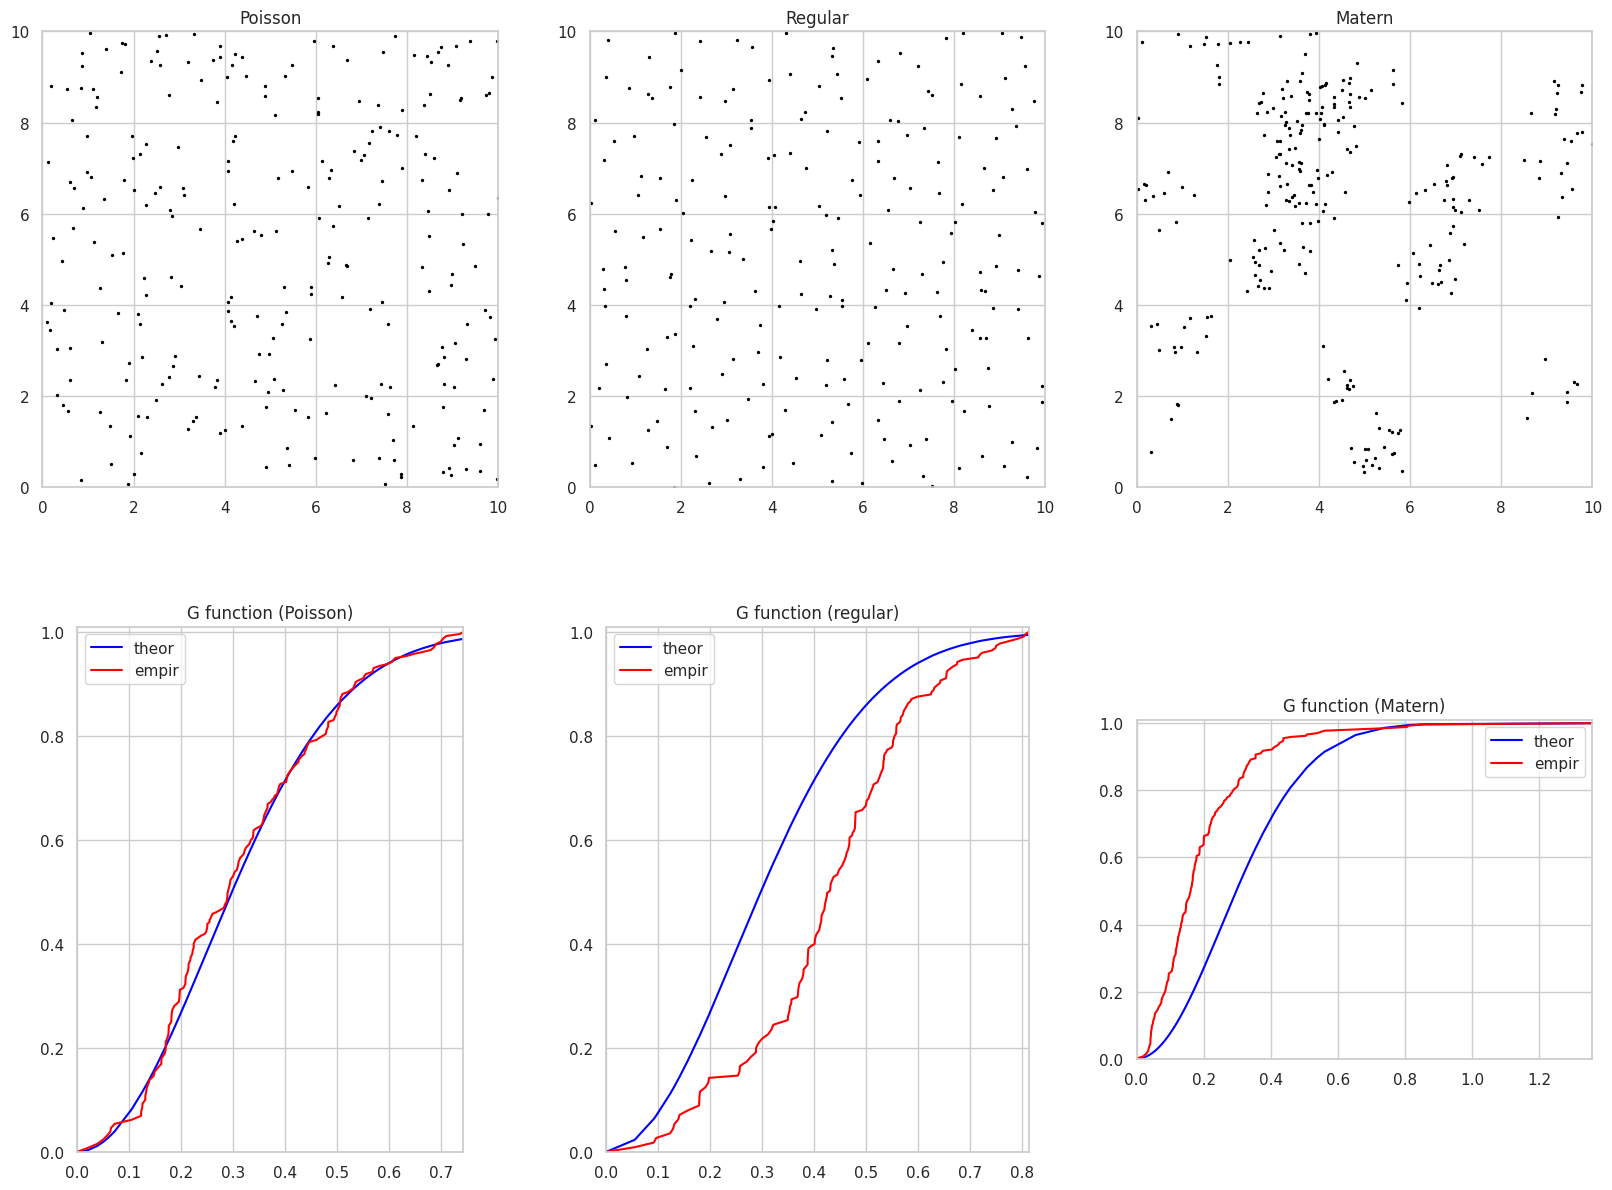

Write the Python code that produced this figure. (Note: this script raises an exception after producing the figure.)
NAME = ""
COLLABORATORS = ""

import numpy as np
import pandas as pd
import scipy as sp
import matplotlib as mpl
import matplotlib.pyplot as plt
import seaborn as sns

# Miejsce do importu pakietów wchodzących w skład standardowej biblioteki Pythona oraz ustawienie opcji wykorzystywanych pakietów
sns.set() 
sns.set_theme(style="whitegrid")

# Miejsce do wklejenie funkcji ze wcześniejszych zestawów zadań
# YOUR CODE HERE

def regular_on_rectangle(grid, random_component, x_lim, y_lim):
    """
    Parameters
    -------
    grid: list
        Lista określająca liczbę punktów w pionie i poziomie.
        Przykład: [10, 10]
    random_component: float
        Liczba z przedziału [0, 1] określająca wielkość komponentu losowego.
    x_lim: list
        Lista określająca zakres wartości współrzędnej X.
        Przykład: [0, 10]
    y_lim: list
        Lista określająca zakres wartości współrzędnej Y.
        Przykład: [0, 10]   

    Returns
    -------
    points: DataFrame
        Tablica zawierająca dwie kolumny ze współrzędnymi punktów opisane jako "X" i "Y".
    """
    # YOUR CODE HERE

    # Creating variables containing distance between points
    dx = (x_lim[1] - x_lim[0])/grid[0]
    dy = (y_lim[1] - y_lim[0])/grid[1]

    # Creating gird with regular gaps (without random component)
    x = np.linspace(x_lim[0] + 0.5*dx, x_lim[1] - 0.5*dx, grid[0]) #arange
    y = np.linspace(y_lim[0] + 0.5*dy, y_lim[1] - 0.5*dy, grid[1])
    xy, yx = np.meshgrid(x, y)
    
    # Adding random component to our gird
    rand_m1 = np.random.uniform(-0.5*dx,0.5*dx,size=grid)
    rand_m2 = np.random.uniform(-0.5*dy,0.5*dy,size=grid)
    
    mx = xy + rand_m1
    my = yx + rand_m2

    # Flattening previously created matrices and creating required DataFrame
    xx = mx.flatten()
    yy = my.flatten()
    points = pd.DataFrame([xx, yy]).transpose()
    points.columns=["X", "Y"]
    return points


def homogeneous_poisson_on_rectangle(intensity, x_lim, y_lim):
    """
    Parameters
    -------
    intensity: float
        Liczba dodatnia określająca intensywność procesu punktowego.
    x_lim: list
        Lista określająca zakres wartości współrzędnej X.
        Przykład: [0, 10]
    y_lim: list
        Lista określająca zakres wartości współrzędnej Y.
        Przykład: [0, 10]   
    
    Returns
    -------
    points: DataFrame
        Tablica zawierająca dwie kolumny ze współrzędnymi punktów opisane jako "X" i "Y".
    """ 
    # YOUR CODE HERE
    
    #drawing number of points from Poisson distribution
    area = (x_lim[1]-x_lim[0])*(y_lim[1]-y_lim[0]);
    w = intensity * area
    n = np.random.poisson(w)
    
    #drawing coordinates of points from uniform distribution
    x_tab = np.random.uniform(x_lim[0],x_lim[1],n)
    y_tab = np.random.uniform(y_lim[0],y_lim[1],n)
    
    #creating DataFrame
    points = pd.DataFrame({'X':x_tab,'Y':y_tab})
    return points
    
def materna_on_rectangle(parent_intensity, daughter_intensity, cluster_radius, x_lim, y_lim):
    """
    Parameters
    -------
    parent_intensity: float
        Liczba dodatnia określająca intensywność macierzystego procesu punktowego.
    daughter_intensity: float
        Liczba dodatnia określająca intensywność potomnego procesu punktowego.
    cluster_radius: float
        Liczba dodatnia określająca promień generowanych klastrów.
    x_lim: list
        Lista określająca zakres wartości współrzędnej X.
        Przykład: [0, 10]
    y_lim: list
        Lista określająca zakres wartości współrzędnej Y.
        Przykład: [0, 10]   
    
    Returns
    -------
    points: DataFrame
        Tablica zawierająca dwie kolumny ze współrzędnymi punktów opisane jako "X" i "Y".
    """
    # YOUR CODE HERE

    # Extending our area with a buffer
    x_new = [x_lim[0] - cluster_radius, x_lim[1] + cluster_radius]
    y_new = [y_lim[0] - cluster_radius, y_lim[1] + cluster_radius]

    # Generating point by homogeneous Poisson process with parent_intensity as a parameter
    points = homogeneous_poisson_on_rectangle(parent_intensity, x_new, y_new)
   
   # Generating new points around each previous points (within cluster_radius)
    X=[]
    Y=[]
    for i in range(len(points['X'])):
      # Triggering nex
      number = np.random.poisson(daughter_intensity*np.pi*cluster_radius**2);
      # Generating the (relative) locations in polar coordinates by simulating independent variables
      theta=2*np.pi*np.random.uniform(0,1,number); 
      rho=cluster_radius*np.sqrt(np.random.uniform(0,1,number)); 
      # Converting from polar to Cartesian coordinates
      dx = rho * np.cos(theta);
      dy = rho * np.sin(theta);
      # Translating points (by treating old points as a center of our buffer)
      for j in range(number):
        valueX=points.iloc[i, 0]+dx[j]
        valueY=points.iloc[i, 1]+dy[j]
        X.append(valueX)
        Y.append(valueY)
    
    # Creating DatFrame
    clustered=pd.DataFrame({"X": X, "Y":Y})

    # Checking if some new point aren't within our area and if so - adding their indexes to a list
    indexes=[]
    for i, row in clustered.iterrows():
      if(row["X"] < x_lim[0] or row["X"] > x_lim[1] or row["Y"] < y_lim[0] or row["Y"] > y_lim[1]):
        indexes.append(i)

    # Dropping points that are outside of the area
    clustered.drop(clustered.index[indexes], inplace=True)
    clustered.reset_index(drop=True, inplace=True)

    return clustered

def point_count_on_subregions(points, bins, x_lim, y_lim):
    """
    Parameters
    -------
    points: DataFrame
        Tablica zawierająca dwie kolumny ze współrzędnymi punktów opisane jako "X" i "Y".
    bins: list
        Lista określająca liczbę podobszarów w poziomie i pionie.
        Przykład: [10, 10]
    x_lim: list
        Lista określająca zakres wartości współrzędnej X.
        Przykład: [0, 10]
    y_lim: list
        Lista określająca zakres wartości współrzędnej Y.
        Przykład: [0, 10]   

    Returns
    -------
    bin_data: list
        Lista zawierająca trzy macierze:
        - 1D ze współrzędnymi krawędzi podobszarów na osi X,
        - 1D ze współrzędnymi krawędzi podobszarów na osi Y,
        - 2D z liczbą punków przypisanych do każdego z podobszarów.
        Na przykład: [array([0, 1, 2]), array([0, 1, 2]), array([[7, 2], [4, 5]])]
    """
    # YOUR CODE HERE

    n_points,x_bins,y_bins = np.histogram2d(points['X'],points['Y'],bins=bins,range=[x_lim,y_lim])     
    n_points = np.transpose(n_points)
    
    return [x_bins,y_bins,n_points]


#raise NotImplementedError()

# YOUR CODE HERE

x_lim=[0,10]
y_lim=[0,10]
poisson = homogeneous_poisson_on_rectangle(2.5, x_lim, y_lim)
regular = regular_on_rectangle([15,15], 0.75, x_lim, y_lim)
matern = materna_on_rectangle(0.3, 5, 0.75, x_lim, y_lim)

#raise NotImplementedError()

def g_function(points):
    """
    Parameters
    -------
    points: DataFrame
        Tablica zawierająca dwie kolumny ze współrzędnymi punktów opisane jako "X" i "Y".
    
    Returns
    -------
    g: DataFrame
        Tablica zawierająca dwie kolumny:
        - "D" - zawierającą unikalne wartości odległości do najbliższego sąsiada uszeregowane od najmniejszej do największej wartości, dla których wyliczone zostały wartości funkcji G,
        - "G" - zawierającą wyliczone wartości funkcji G.
    """   
    # YOUR CODE HERE
    
    d_list =[]
    
    # creating list of distances between each points and finding minimum distance
    for index, row in points.iterrows():
        d = np.sqrt((points["X"] - row["X"])**2 + (points["Y"] - row["Y"])**2)
        d = d.drop(index)
        mini = np.min(d)
        d_list.append(mini)
    
    # determining unique distances and calculating number of each of them
    unique, counts = np.unique(d_list, return_counts=True)

    # calculating CDF
    n=len(d_list)
    g=counts/n
    g=np.cumsum(g)

    g = np.insert(g,0,0)
    g.sort()
    unique = np.hstack([[0], unique])
    
    return pd.DataFrame({'D': unique, 'G': g})
    
    # raise NotImplementedError()
    
def g_function_poisson(d, intensity):
    """
    Parameters
    -------
    d: array
        Macierz zawierająca odległości, dla których ma zostać wyznaczona wartość funkcji G.
    intensity: float
        Liczba dodatnia określająca intensywność jednorodnego procesu Poissona.
    
    Returns
    -------
    g: DataFrame
        Tablica zawierająca dwie kolumny:
        - "D" - zawierającą unikalne wartości odległości do najbliższego sąsiada uszeregowane od najmniejszej do największej wartości, dla których wyliczone zostały wartości funkcji G,
        - "G" - zawierającą wyliczone wartości funkcji G.
    """  
    # YOUR CODE HERE
    
    # calculating theoretical G function
    g = 1 - np.exp(-intensity*np.pi * d['D']**2)
    
    return pd.DataFrame({'D': d['D'], 'G': g})
    
    # raise NotImplementedError()

# YOUR CODE HERE

g_emp_p=g_function(poisson)
g_teor_p=g_function_poisson(g_emp_p, 2.5)
g_emp_m=g_function(matern)
g_teor_m=g_function_poisson(g_emp_m, 2.5)
g_emp_r=g_function(regular)
g_teor_r=g_function_poisson(g_emp_r, 2.5)

# raise NotImplementedError()

# YOUR CODE HERE

y_lim2=[0,1.01]

fig,ax=plt.subplots(2,3,figsize=(20,15))

ax[0,0].scatter(poisson['X'], poisson['Y'], s=2, c='black')
ax[0,0].set(title="Poisson",aspect='equal',xlim=x_lim, ylim=y_lim)

ax[0,1].scatter(regular['X'], regular['Y'], s=2, c='black')
ax[0,1].set(title="Regular",aspect='equal',xlim=x_lim, ylim=y_lim)

ax[0,2].scatter(matern['X'], matern['Y'], s=2, c='black')
ax[0,2].set(title="Matern",aspect='equal',xlim=x_lim, ylim=y_lim)

ax[1,0].plot(g_teor_p['D'], g_teor_p['G'], c='blue', label="theor")
ax[1,0].plot(g_emp_p['D'], g_emp_p['G'], c='red', label="empir")
ax[1,0].set(title="G function (Poisson)",aspect='equal', xlim=[0,max(g_emp_p['D'])], ylim=y_lim2)
ax[1,0].legend()

ax[1,1].plot(g_teor_r['D'], g_teor_r['G'], c='blue', label="theor")
ax[1,1].plot(g_emp_r['D'], g_emp_r['G'], c='red', label="empir")
ax[1,1].set(title="G function (regular)",aspect='equal', xlim=[0,max(g_emp_r['D'])], ylim=y_lim2)
ax[1,1].legend()

ax[1,2].plot(g_teor_m['D'], g_teor_m['G'], c='blue', label="theor")
ax[1,2].plot(g_emp_m['D'], g_emp_m['G'], c='red', label="empir")
ax[1,2].set(title="G function (Matern)",aspect='equal', xlim=[0,max(g_emp_m['D'])], ylim=y_lim2)
ax[1,2].legend()
plt.show()

#raise NotImplementedError()

def f_function(points, test_points):
    """
    Parameters
    -------
    points: DataFrame
        Tablica zawierająca dwie kolumny ze współrzędnymi punktów analizowanego rozkłądu opisane jako "X" i "Y".
    test_points: DataFrame
        Tablica zawierająca dwie kolumny ze współrzędnymi punktów pomiarowych, dla których mają zostać wyznaczone odległości
        do najbliższego sąsiada z analizowanego rozkładu opisane jako "X" i "Y".
    
    Returns
    -------
    f: DataFrame
        Tablica zawierająca dwie kolumny:
        - "D" - zawierającą unikalne wartości odległości do najbliższego sąsiada uszeregowane od najmniejszej do największej wartości, dla których wyliczone zostały wartości funkcji F,
        - "F" - zawierającą wyliczone wartości funkcji F.
    """   
    # YOUR CODE HERE
    raise NotImplementedError()
    
def f_function_poisson(d, intensity):
    """
    Parameters
    -------
    d: array
        Macierz zawierająca odległości, dla których ma zostać wyznaczona wartość funkcji F.
    intensity: float
        Liczba dodatnia określająca intensywność jednorodnego procesu Poissona.

    Returns
    -------
    f: DataFrame
        Tablica zawierająca dwie kolumny:
        - "D" - zawierającą unikalne wartości odległości do najbliższego sąsiada uszeregowane od najmniejszej do największej wartości, dla których wyliczone zostały wartości funkcji F,
        - "F" - zawierającą wyliczone wartości funkcji F.
    """  
    # YOUR CODE HERE
    raise NotImplementedError()

# YOUR CODE HERE
raise NotImplementedError()

# YOUR CODE HERE
raise NotImplementedError()